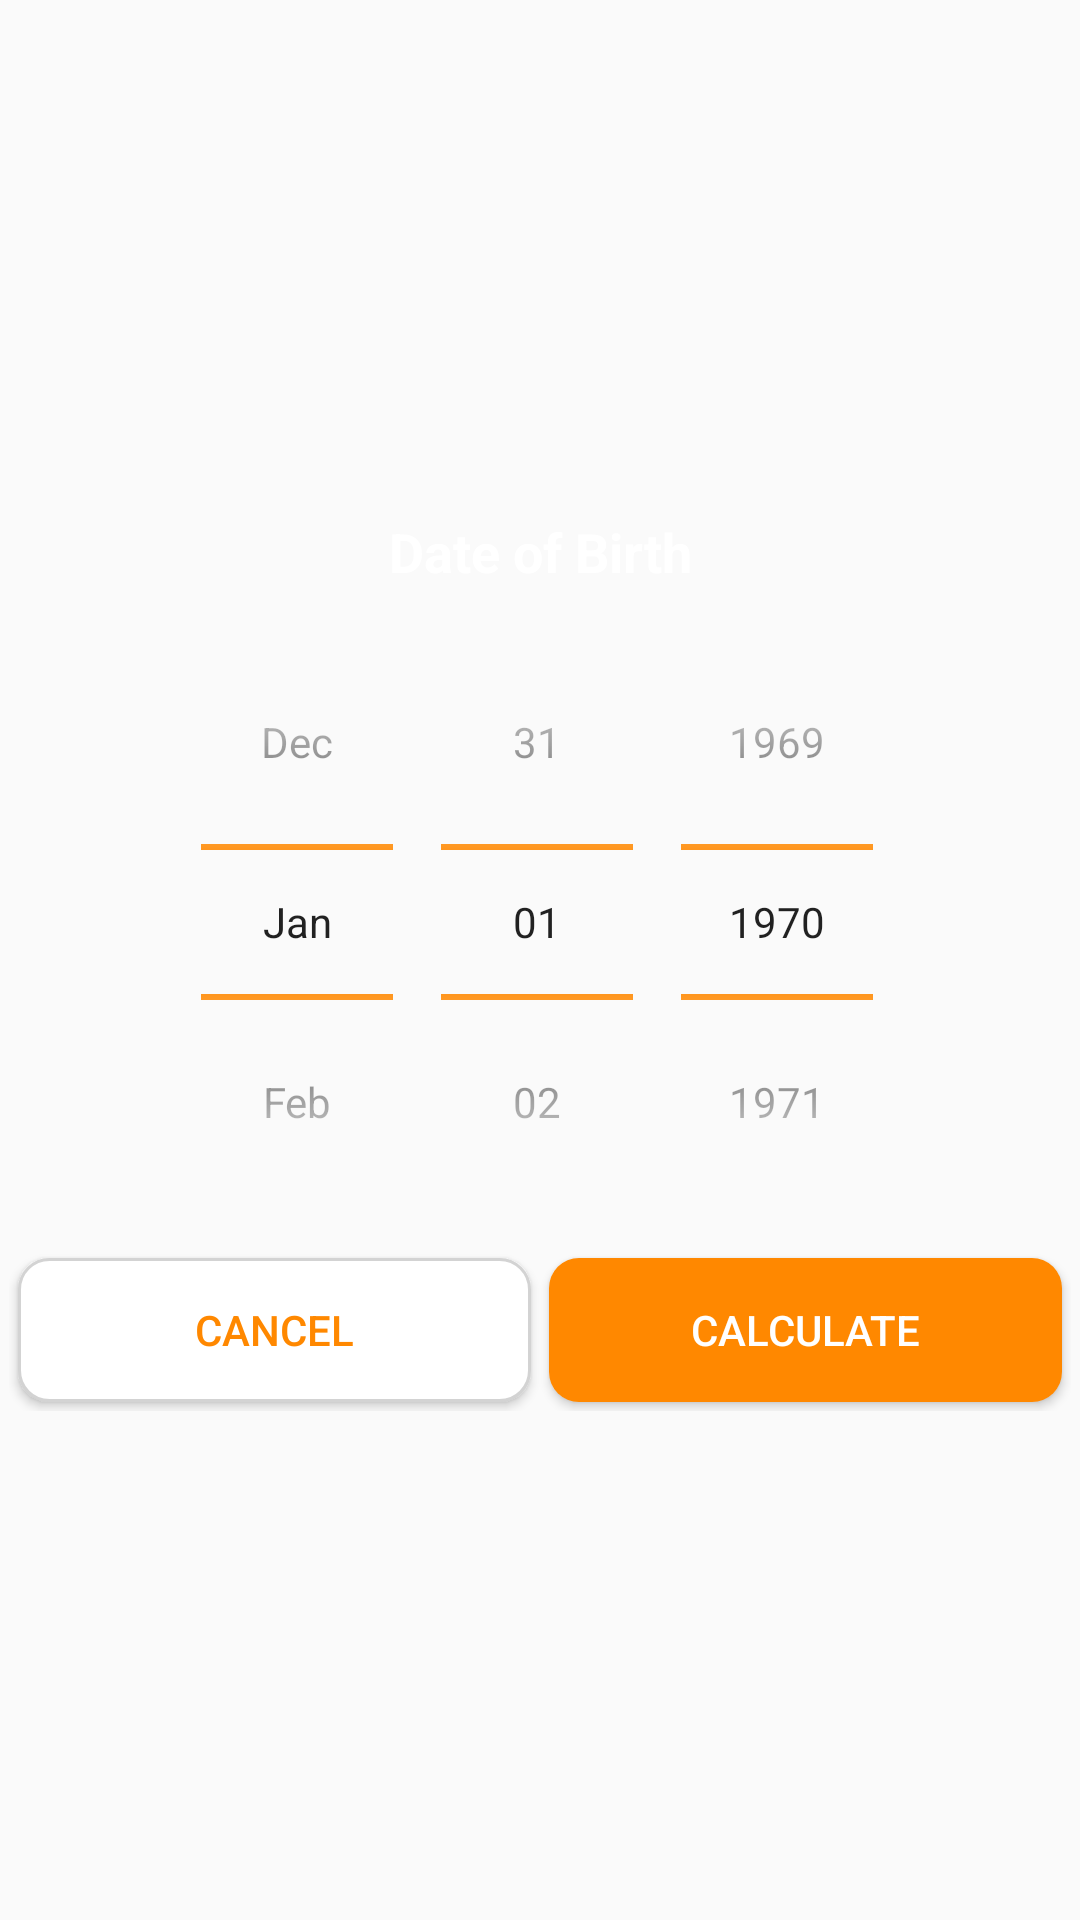

Here is an Android app screen rendered from its layout file. Give the layout XML and the strings, colors and styles it references.
<!-- AndroidManifest.xml: application theme AppTheme -->
<!-- res/layout/date_picker_for_date_of_birth.xml -->
<?xml version="1.0" encoding="utf-8"?>
<LinearLayout xmlns:android="http://schemas.android.com/apk/res/android"
    xmlns:tools="http://schemas.android.com/tools"
    style="@style/extraAndUpcomingBirthdayInnerLayout"
    android:layout_width="wrap_content"
    android:layout_height="wrap_content"
    android:background="@drawable/background"
    android:orientation="vertical">

    <TextView
        android:id="@+id/titleTextView"
        style="@style/titleTextView"
        android:background="@drawable/title_background_border"
        android:text="@string/date_of_birth" />

    <DatePicker
        android:id="@+id/datePicker"
        android:layout_width="wrap_content"
        android:layout_height="wrap_content"
        android:layout_gravity="center"
        android:calendarViewShown="false"
        android:datePickerMode="spinner"
        android:foregroundGravity="center"
        android:paddingStart="6dp"
        android:theme="@style/NumberPickerStyle"
        tools:ignore="RtlSymmetry" />

    <include layout="@layout/buttons_yes_no" />

</LinearLayout>
<!-- res/layout/buttons_yes_no.xml (included above) -->
<?xml version="1.0" encoding="utf-8"?>
<LinearLayout android:layout_width="match_parent"
    android:layout_height="wrap_content"
    android:layout_gravity="center"
    android:gravity="center"
    android:padding="3dp"
    android:orientation="horizontal"
    xmlns:android="http://schemas.android.com/apk/res/android">

    <Button
        android:id="@+id/cancel"
        android:clickable="true"
        android:focusable="true"
        android:background="@drawable/ripple_effect_for_negative"
        android:text="@string/cancel"
        style="@style/buttonYesNo"
        />

    <Button
        android:id="@+id/save"
        android:background="@drawable/ripple_effect_for_positive"
        android:textColor="@android:color/white"
        android:text="@string/calculate"
        style="@style/buttonYesNo"
        />

</LinearLayout>
<!-- resources referenced by this layout -->
<resources>
  <!-- drawable ripple_effect_for_negative (drawable) -->
  <?xml version="1.0" encoding="utf-8"?>
  <ripple xmlns:android="http://schemas.android.com/apk/res/android"
      android:color="#d3d3d3">     
  
      
      <item>
          <shape android:shape="rectangle">
              <corners android:radius="10dp" />
              <solid android:color="@android:color/white" />
              <stroke
                  android:width="3px"
                  android:color="#d3d3d3" />
          </shape>
      </item>
  
  </ripple>
  <!-- drawable ripple_effect_for_positive (drawable) -->
  <?xml version="1.0" encoding="utf-8"?>
  <ripple xmlns:android="http://schemas.android.com/apk/res/android"
      android:color="@android:color/white">     
  
      
      <item>
          <shape android:shape="rectangle">
              <corners android:radius="10dp" />
              <solid android:color="?attr/colorPrimary" />
          </shape>
      </item>
  
  </ripple>
  <string name="calculate">Calculate</string>
  <string name="cancel">Cancel</string>
  <string name="date_of_birth">Date of Birth</string>
  <style name="NumberPickerStyle">
          <item name="colorControlNormal">?attr/colorPrimary</item>
      </style>
  <style name="buttonYesNo">
          <item name="android:layout_width">match_parent</item>
          <item name="android:layout_height">wrap_content</item>
          <item name="android:layout_gravity">center</item>
          <item name="android:layout_margin">3dp</item>
          <item name="android:layout_weight">1</item>
          <item name="android:textColor">?attr/colorPrimary</item>
          <item name="android:gravity">center</item>
      </style>
  <style name="extraAndUpcomingBirthdayInnerLayout">
          <item name="android:layout_width">match_parent</item>
          <item name="android:layout_height">wrap_content</item>
          <item name="android:layout_gravity">center</item>
          <item name="android:orientation">vertical</item>
          <item name="android:layout_weight">1</item>
          <item name="android:gravity">center</item>
      </style>
  <style name="titleTextView">
          <item name="android:layout_width">match_parent</item>
          <item name="android:layout_height">35dp</item>
          <item name="android:layout_gravity">center</item>
          <item name="android:gravity">center</item>
          <item name="android:textSize">18sp</item>
          <item name="android:textStyle">bold</item>
          <item name="android:textColor">@android:color/white</item>
      </style>
  <style name="AppTheme" parent="Theme.AppCompat.Light.NoActionBar">
          <item name="colorPrimary">@color/colorPrimary</item>
          <item name="colorPrimaryDark">@color/colorPrimaryDark</item>
          <item name="colorAccent">@color/colorAccent</item>
          <item name="buttonStyle">@style/Widget.AppCompat.Button.Borderless</item>
      </style>
  <color name="colorPrimary">@android:color/holo_orange_dark</color>
  <color name="colorPrimaryDark">@android:color/holo_orange_dark</color>
  <color name="colorAccent">@android:color/holo_orange_dark</color>
</resources>
